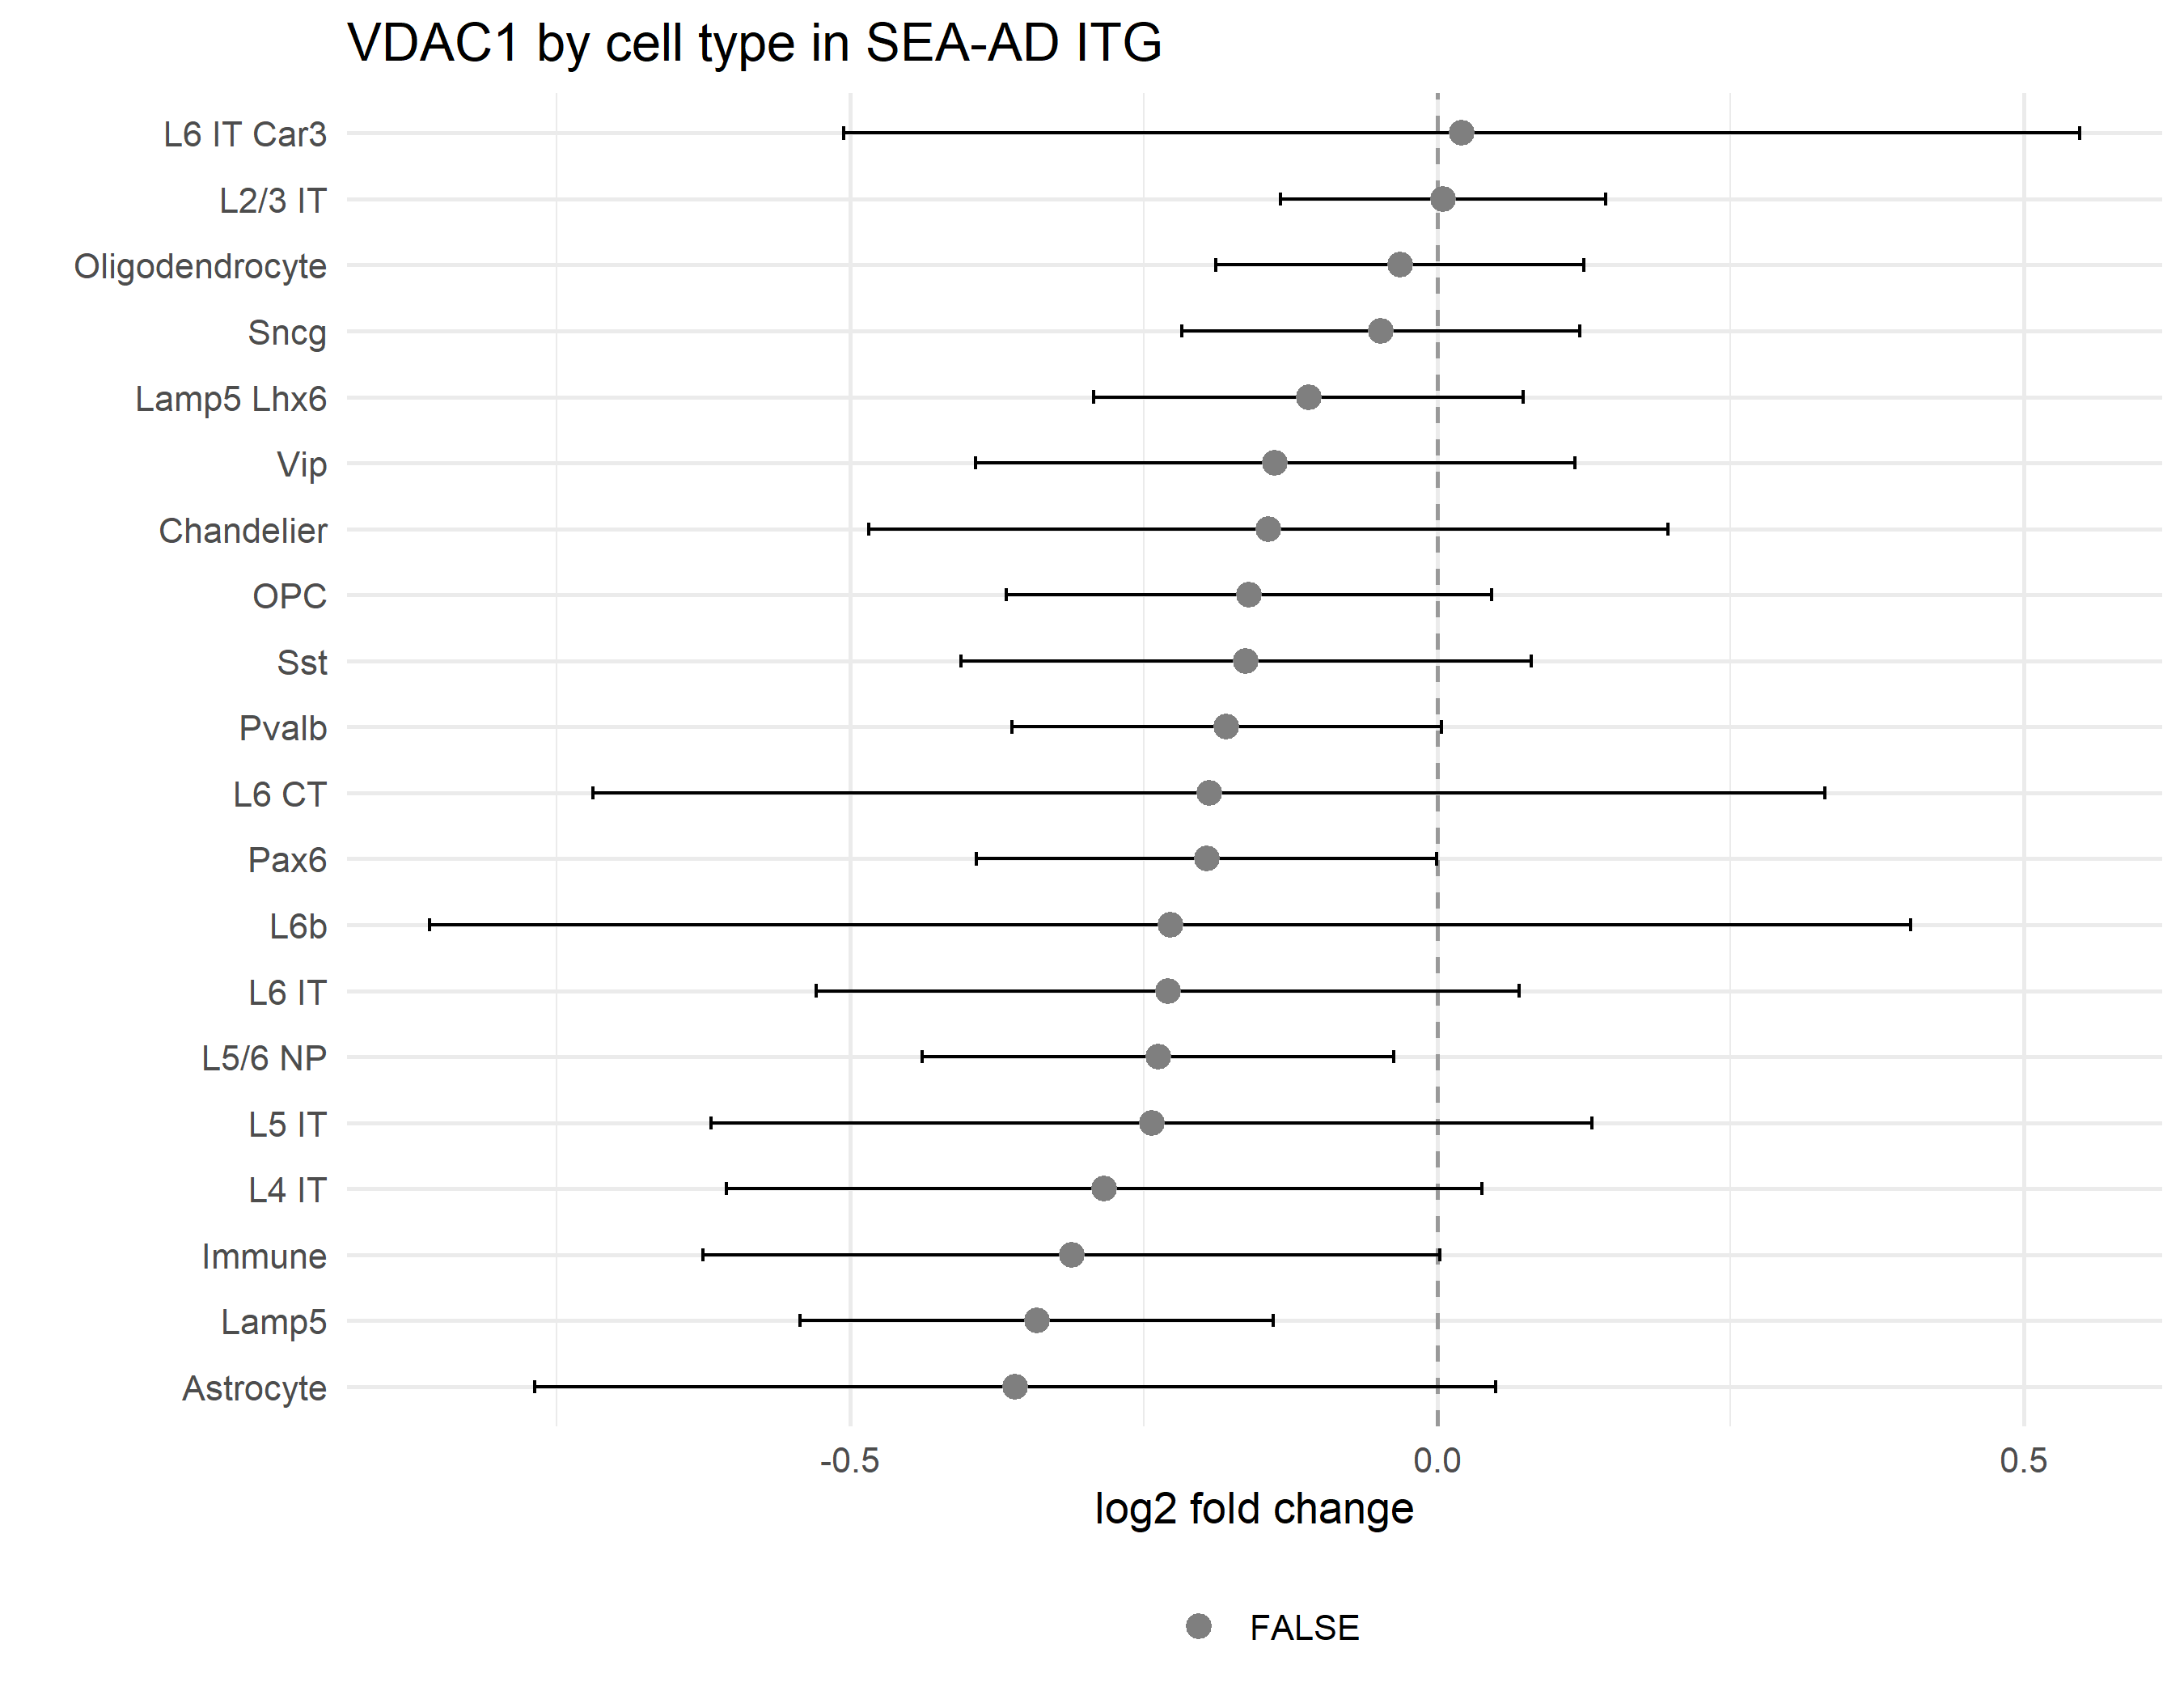

Data behind this chart, as committed beside it:
cell_type, n_AD, n_Control, log2FC, SE, p, p_adj
Endothelial, 6, 1, , , , 
VLMC & Perivascular, 24, 3, , , , 
L5 ET, 7, 1, , , , 
Astrocyte, 31, 4, -0.3592, 0.2087, 0.1711, 0.4244
Lamp5, 31, 4, -0.341, 0.1028, 0.002588, 0.05177
Immune, 31, 4, -0.3115, 0.16, 0.1063, 0.4244
L4 IT, 31, 4, -0.2836, 0.1643, 0.1501, 0.4244
L5 IT, 31, 4, -0.2433, 0.1915, 0.2757, 0.4595
L5/6 NP, 30, 4, -0.2377, 0.1025, 0.04297, 0.4244
L6 IT, 31, 4, -0.2294, 0.1528, 0.191, 0.4244
L6b, 31, 4, -0.2272, 0.3218, 0.5239, 0.6549
Pax6, 25, 4, -0.1964, 0.09995, 0.07466, 0.4244
L6 CT, 30, 4, -0.1943, 0.2678, 0.5136, 0.6549
Pvalb, 31, 4, -0.1793, 0.09332, 0.08531, 0.4244
Sst, 31, 4, -0.1627, 0.1239, 0.2292, 0.4584
OPC, 31, 4, -0.1601, 0.1055, 0.1614, 0.4244
Chandelier, 25, 4, -0.1438, 0.1736, 0.4398, 0.6283
Vip, 31, 4, -0.1379, 0.1303, 0.3449, 0.5306
Lamp5 Lhx6, 29, 4, -0.1096, 0.09346, 0.2535, 0.4595
Sncg, 25, 4, -0.04809, 0.08655, 0.5863, 0.6897
Oligodendrocyte, 31, 4, -0.03159, 0.08, 0.6957, 0.773
L2/3 IT, 31, 4, 0.005347, 0.07067, 0.9407, 0.9424
L6 IT Car3, 31, 4, 0.02074, 0.2685, 0.9424, 0.9424
